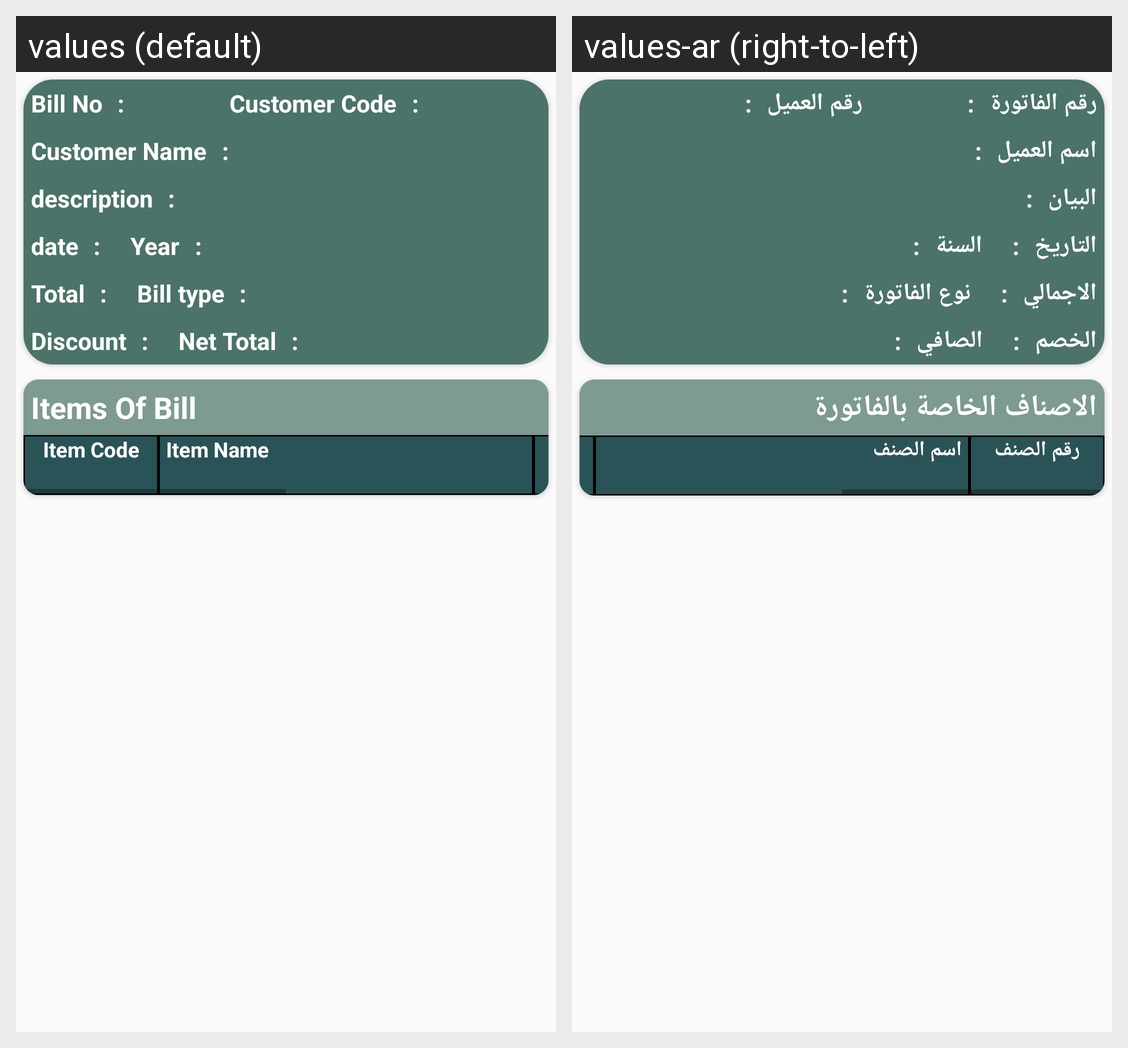

The same Android screen rendered under two of its app's locales, left to right. List the strings drawn on it with the default value and each locale's translation.
Android screen res/layout/activity_show_bill_info.xml rendered under 2 locales, left to right: values (default), values-ar (right-to-left). Device: Nexus 5 (rendered at 1080×1920; each locale shown at half size, 540×960, under a caption strip naming it); theme AppTheme.
Strings drawn on this screen, with the default value and each locale's value (text and hints the layout hard-codes, and strings that could not be matched under every locale, appear in the picture but are not listed):

bill_no
  values: Bill No
  values-ar: رقم الفاتورة

customer_code
  values: Customer Code
  values-ar: رقم العميل

customer_name
  values: Customer Name
  values-ar: اسم العميل

desc
  values: description
  values-ar: البيان

date
  values: date
  values-ar: التاريخ

Year
  values: Year
  values-ar: السنة

total
  values: Total
  values-ar: الاجمالي

bill_type
  values: Bill type
  values-ar: نوع الفاتورة

disc
  values: Discount
  values-ar: الخصم

NetTotal
  values: Net Total
  values-ar: الصافي

Items_For_Bill
  values: Items Of Bill
  values-ar: الاصناف الخاصة بالفاتورة

item_code
  values: Item Code
  values-ar: رقم الصنف

item_name
  values: Item Name
  values-ar: اسم الصنف

qty
  values: qty
  values-ar: الكمية
